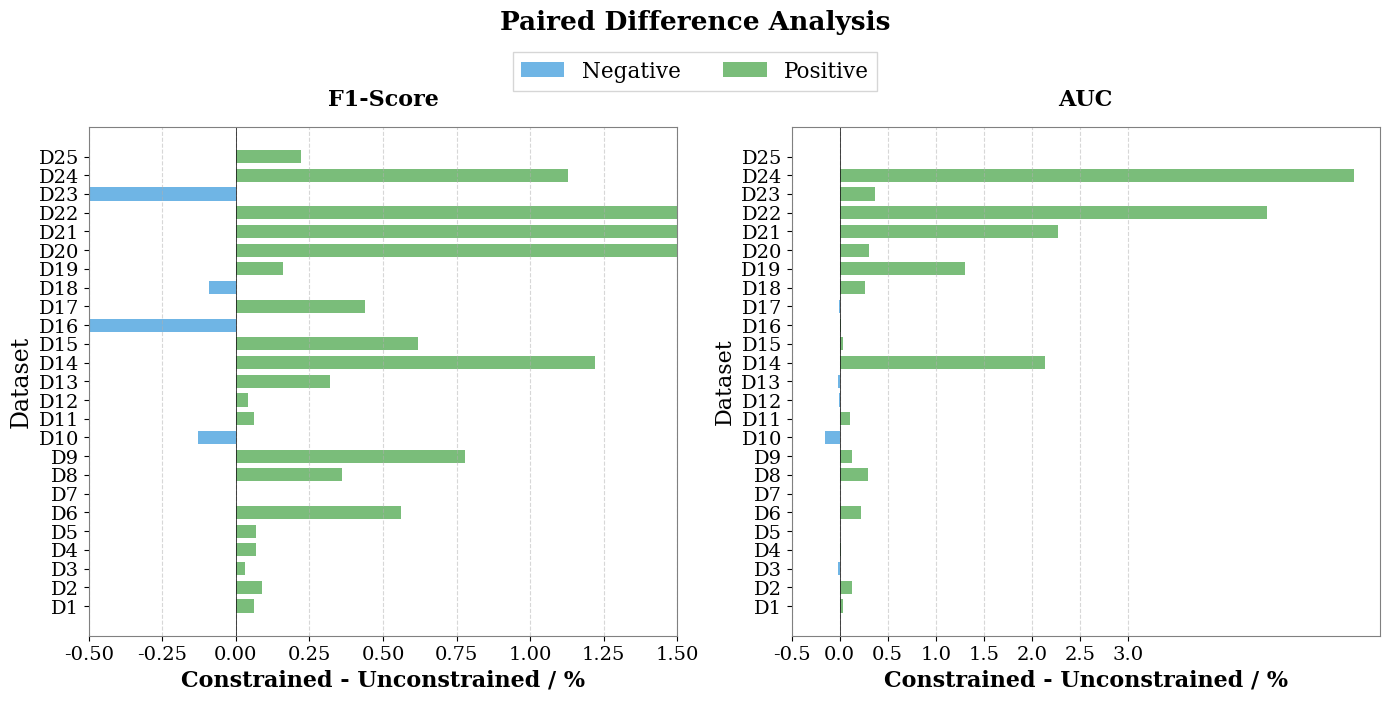

This figure's Python source:
import numpy as np
import pandas as pd
import matplotlib.pyplot as plt
import seaborn as sns

# 数据
datasets = ['D1', 'D2', 'D3', 'D4', 'D5', 'D6', 'D7', 'D8', 'D9', 'D10',
            'D11', 'D12', 'D13', 'D14', 'D15', 'D16', 'D17', 'D18', 'D19', 'D20',
            'D21', 'D22', 'D23', 'D24', 'D25']
# cons_f = [84.31, 82.37, 89.95, 96.08, 96.71, 69.29, 100.0, 73.68, 65.47, 83.75,
#           66.13, 95.14, 86.44, 76.8, 94.52, 90.75, 98.12, 78.42, 84.57, 83.91,
#           64.13, 99.31, 82.16, 50.85, 100.0]
# uncons_f = [84.16, 82.27, 89.71, 96.17, 96.66, 69.01, 100.0, 73.32, 65.3, 82.78,
#             65.89, 95.26, 86.17, 76.36, 94.42, 90.47, 97.99, 77.57, 84.69, 83.42,
#             63.4, 97.87, 82.24, 51.25, 99.24]
# cons_auc = [90.13, 88.89, 95.1, 98.39, 98.99, 76.73, 100.0, 83.38, 72.21, 92.13,
#             73.92, 99.12, 93.46, 79.51, 99.72, 95.25, 99.76, 83.86, 90.56, 97.35,
#             78.84, 99.44, 79.7, 59.57, 100.0]
# uncons_auc = [90.06, 88.61, 94.89, 98.39, 99.12, 76.54, 100.0, 82.76, 72.32, 91.77,
#               73.9, 99.16, 93.28, 79.24, 99.72, 95.17, 99.72, 83.67, 90.16, 96.92,
#               78.17, 98.43, 78.95, 59.83, 100.0]

cons_f = [84.23, 81.81, 89.93, 96.1, 96.73, 69.1, 100.0, 73.02, 64.94, 83.71, 66.0, 95.12, 85.84, 76.81, 94.31, 91.04,
          97.97, 78.41, 85.18, 83.39, 64.83, 95.66, 79.56, 51.11, 99.35]
uncons_f = [84.17, 81.72, 89.90, 96.03, 96.66, 68.54, 100.0, 72.66, 64.16, 83.84, 65.94, 95.08, 85.52, 75.59, 93.69,
            92.29, 97.53, 78.5, 85.02, 75.66, 59.94, 86.25, 82.58, 49.98, 99.13]


cons_auc = [90.04, 88.41, 95.11, 98.39, 99.01, 76.56, 100.0, 82.74, 71.8, 92.05, 74.12, 99.08, 93.17, 79.64, 99.7,
            95.31, 99.75, 83.9, 91.48, 97.31, 78.33, 98.89, 79.27, 61.08, 100.0]
uncons_auc = [90.01, 88.28, 95.13, 98.38, 99.01, 76.34, 100.0, 82.45, 71.67, 92.2, 74.01, 99.09, 93.19, 77.5, 99.67,
              95.3, 99.76, 83.64, 90.18, 97.0, 76.06, 94.44, 78.9, 55.73, 100.0]

# ============================================================================
# 设置参数：排序选项
# sort_by_difference = True  表示按差值大小排序
# sort_by_difference = False 表示按数据集顺序排列（D1, D2, ..., D25）
# ============================================================================
sort_by_difference = False

# 设置字体为New Times Roman
plt.rcParams['font.serif'] = ['DejaVu Serif']
plt.rcParams['font.family'] = 'serif'

# 计算差值
f1_diff = np.array(cons_f) - np.array(uncons_f)
auc_diff = np.array(cons_auc) - np.array(uncons_auc)

# 创建数据框
df_f1 = pd.DataFrame({
    'Dataset': datasets,
    'Difference': f1_diff
})

df_auc = pd.DataFrame({
    'Dataset': datasets,
    'Difference': auc_diff
})

# 根据排序选项处理数据
if sort_by_difference:
    df_f1 = df_f1.sort_values('Difference').reset_index(drop=True)
    df_auc = df_auc.sort_values('Difference').reset_index(drop=True)
    sort_label = "Sorted by Difference"
else:
    df_f1 = df_f1.reset_index(drop=True)
    df_auc = df_auc.reset_index(drop=True)
    sort_label = "Sorted by Dataset"

# colors = ['#0DC0C9', '#FD8251']
# colors = ['#FD8251', '#0DC0C9']
colors = ['#6FB5E5', '#7ABD7A']
# 设置颜色
colors_f1 = [colors[0] if x < 0 else colors[1] for x in df_f1['Difference']]
colors_auc = [colors[0] if x < 0 else colors[1] for x in df_auc['Difference']]

# 创建并排的两张图
fig, axes = plt.subplots(1, 2, figsize=(14, 7))

# ============================================================================
# 绘制F1指标的配对差值图
# ============================================================================
ax1 = axes[0]
y_pos = np.arange(len(df_f1))

for i, (diff, color) in enumerate(zip(df_f1['Difference'], colors_f1)):
    ax1.barh(i, diff, color=color, height=0.7, edgecolor='none', linewidth=0.5)

# 直接设置 x 轴刻度的字体和大小
ax1.tick_params(axis='x', labelsize=14)
ax1.set_xticks([-0.5, -0.25, 0, 0.25, 0.5, 0.75, 1.0, 1.25, 1.50])
ax1.set_yticks(y_pos)
ax1.set_yticklabels(df_f1['Dataset'], fontsize=14)
ax1.set_xlabel('Constrained - Unconstrained / %',
               fontsize=16, family='serif', fontweight='bold')
ax1.set_ylabel('Dataset', fontsize=17)
ax1.set_title('F1-Score', fontsize=16, fontweight='bold', pad=15)
ax1.axvline(x=0, linestyle='-', color="black", linewidth=0.5)
ax1.grid(axis='x', alpha=0.5, linestyle='--')
ax1.tick_params(axis='both', labelsize=14)
for spine in ax1.spines.values():
    spine.set_color('gray')
ax1.set_xlim(-0.5, 1.5)
# ============================================================================
# 绘制AUC指标的配对差值图
# ============================================================================
ax2 = axes[1]
y_pos = np.arange(len(df_auc))

for i, (diff, color) in enumerate(zip(df_auc['Difference'], colors_auc)):
    ax2.barh(i, diff, color=color, height=0.7, edgecolor='none', linewidth=0.5)

# 直接设置 x 轴刻度的字体和大小
ax2.tick_params(axis='x', labelsize=14)
ax2.set_xticks([-0.5, 0, 0.5, 1.0, 1.5, 2.0, 2.5, 3.0])
ax2.set_yticks(y_pos)
ax2.set_yticklabels(df_auc['Dataset'], fontsize=14.5)
ax2.set_xlabel('Constrained - Unconstrained / %',
               fontsize=16, family='serif', fontweight='bold')
ax2.set_ylabel('Dataset', fontsize=16)
ax2.set_title('AUC', fontsize=16, fontweight='bold', pad=15)
ax2.axvline(x=0, linestyle='-', color="black", linewidth=0.5)
ax2.grid(axis='x', alpha=0.5, linestyle='--')
ax2.tick_params(axis='both', labelsize=14)
for spine in ax2.spines.values():
    spine.set_color('gray')
# 添加共同的图例
from matplotlib.patches import Patch

legend_elements = [Patch(facecolor=colors[0], label='Negative'),
                   Patch(facecolor=colors[1], label='Positive')]
fig.legend(handles=legend_elements, loc='upper center', ncol=2, fontsize=15.5,
           frameon=True, fancybox=False, bbox_to_anchor=(0.5, 0.95))

# 整体标题
fig.suptitle(f'Paired Difference Analysis',
             fontsize=19, family='serif', fontweight='bold', y=0.995)

plt.tight_layout(rect=[0, 0, 1, 0.96])
plt.savefig('./paired_difference_comparison.pdf', dpi=300, bbox_inches='tight')
plt.show()
print(f"配对差值图已保存 ({sort_label})")
print(f"文件名：paired_difference_comparison.pdf")
plt.close()
